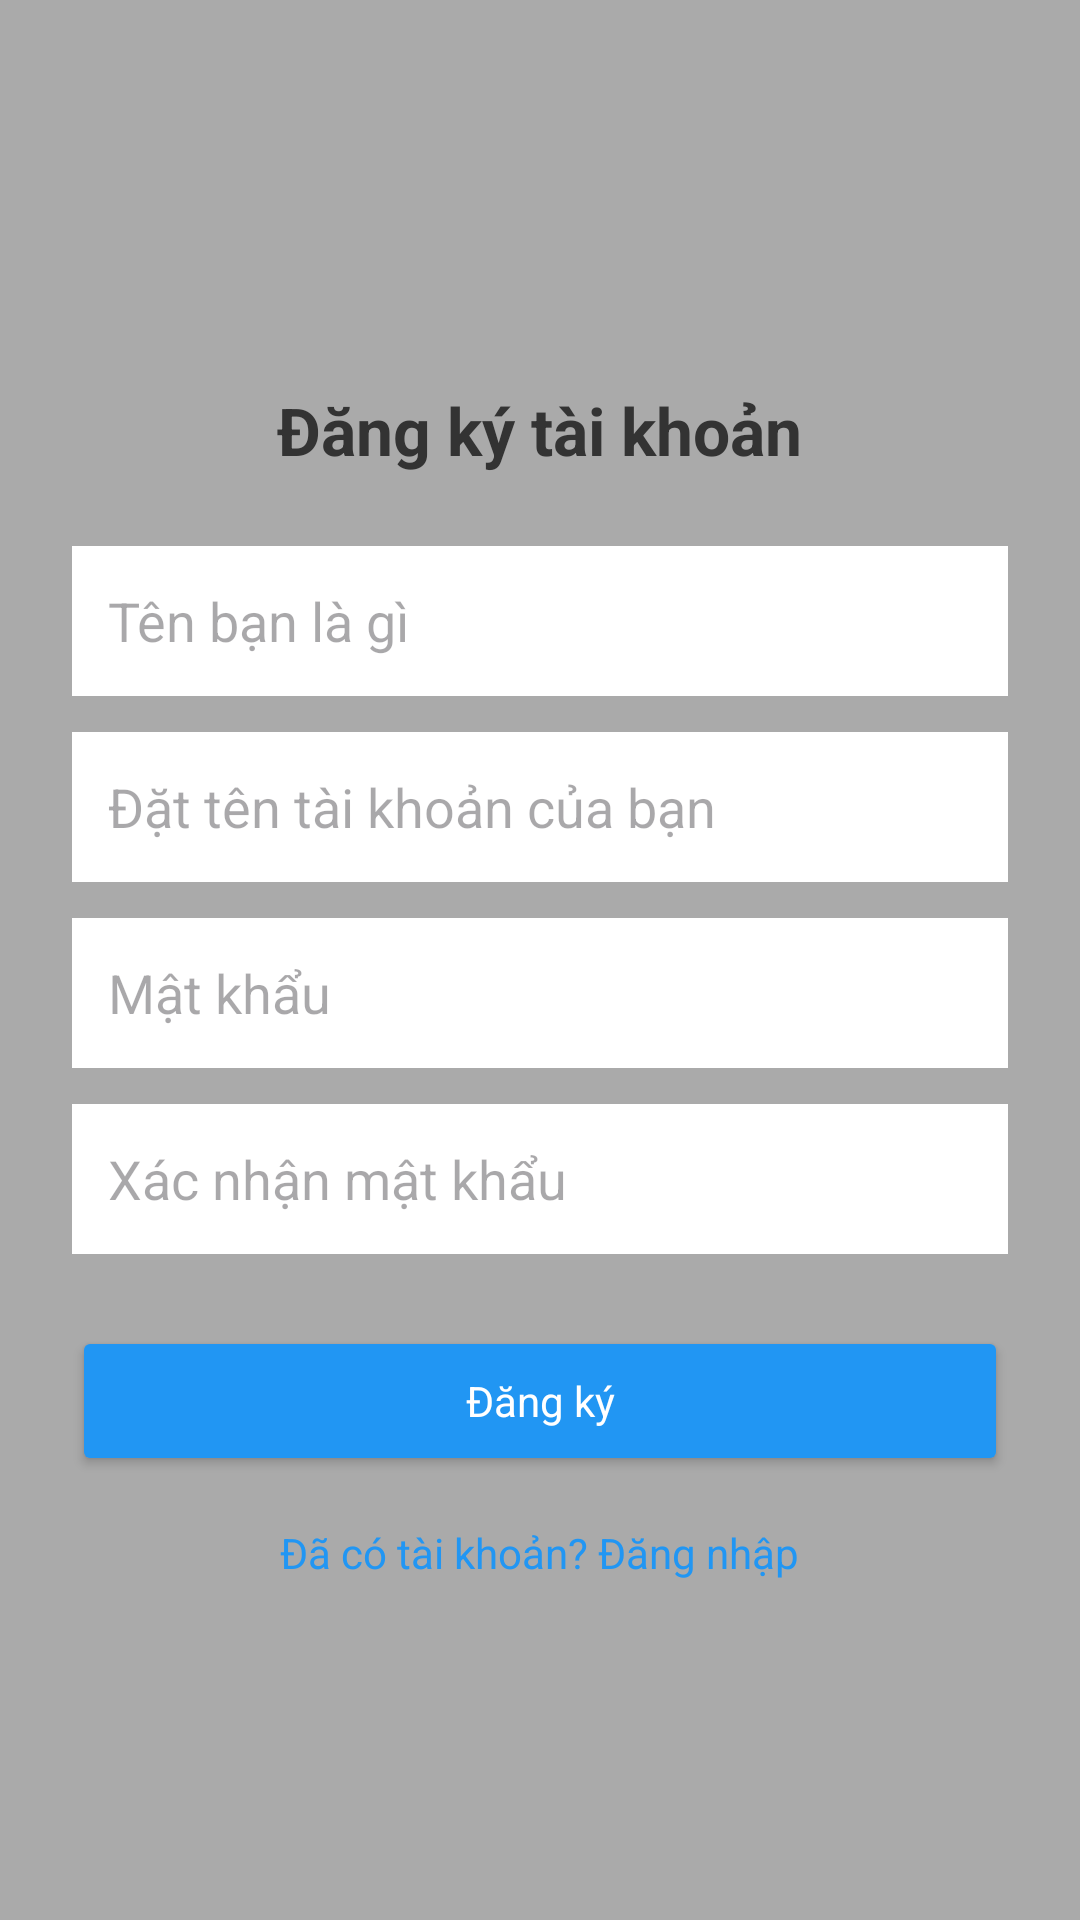

Produce the Android XML layout that renders to this screen, including the resource entries it uses.
<!-- AndroidManifest.xml: application theme Theme.DoAnAndroid -->
<!-- res/layout/activity_signup.xml -->
<?xml version="1.0" encoding="utf-8"?>
<ScrollView xmlns:android="http://schemas.android.com/apk/res/android"
    android:layout_width="match_parent"
    android:layout_height="match_parent"
    android:background="@android:color/darker_gray">

    <LinearLayout
        android:layout_width="match_parent"
        android:layout_height="wrap_content"
        android:orientation="vertical"
        android:padding="24dp"
        android:gravity="center_horizontal"
        android:layout_gravity="center">

        <TextView
            android:layout_width="wrap_content"
            android:layout_height="wrap_content"
            android:text="Đăng ký tài khoản"
            android:textSize="22sp"
            android:textStyle="bold"
            android:layout_marginTop="16dp"
            android:textColor="#333"/>

        <EditText
            android:id="@+id/edt_name"
            android:layout_width="match_parent"
            android:layout_height="50dp"
            android:hint="Tên bạn là gì"
            android:padding="12dp"
            android:background="@color/white"
            android:layout_marginTop="24dp"
            android:inputType="textPersonName" />

        <EditText
            android:id="@+id/edt_username"
            android:layout_width="match_parent"
            android:layout_height="50dp"
            android:hint="Đặt tên tài khoản của bạn"
            android:padding="12dp"
            android:background="@color/white"
            android:layout_marginTop="12dp"
            android:inputType="textEmailAddress" />


        <FrameLayout
            android:layout_width="match_parent"
            android:layout_height="50dp"
            android:layout_marginTop="12dp">

            <EditText
                android:id="@+id/edt_password"
                android:layout_width="match_parent"
                android:layout_height="match_parent"
                android:hint="Mật khẩu"
                android:padding="12dp"
                android:background="@color/white"
                android:inputType="textPassword"
                />

            <ImageView
                android:id="@+id/btn_unseen_password"
                android:layout_width="24dp"
                android:layout_height="24dp"
                android:layout_gravity="end|center_vertical"
                android:layout_marginEnd="12dp"
                android:contentDescription="unseen_mk"
                android:src="@drawable/visibility_off"
                />
        </FrameLayout>
        <FrameLayout
            android:layout_width="match_parent"
            android:layout_height="50dp"
            android:layout_marginTop="12dp">

            <EditText
                android:id="@+id/edt_confirm_password"
                android:layout_width="match_parent"
                android:layout_height="match_parent"
                android:hint="Xác nhận mật khẩu"
                android:padding="12dp"
                android:background="@color/white"
                android:inputType="textPassword"
                />

            <ImageView
                android:id="@+id/btn_unseen_conf_password"
                android:layout_width="24dp"
                android:layout_height="24dp"
                android:layout_gravity="end|center_vertical"
                android:layout_marginEnd="12dp"
                android:contentDescription="unseen_confmk"
                android:src="@drawable/visibility_off"
                />
        </FrameLayout>

        <Button
            android:id="@+id/btn_register"
            android:layout_width="match_parent"
            android:layout_height="50dp"
            android:text="Đăng ký"
            android:textAllCaps="false"
            android:backgroundTint="#2196F3"
            android:textColor="#FFF"
            android:layout_marginTop="24dp"
            />

        <TextView
            android:id="@+id/txv_login"
            android:layout_width="wrap_content"
            android:layout_height="wrap_content"
            android:text="Đã có tài khoản? Đăng nhập"
            android:textColor="#2196F3"
            android:layout_marginTop="16dp"
            android:textSize="14sp" />
    </LinearLayout>
</ScrollView>
<!-- resources referenced by this layout -->
<resources>
  <color name="white">#FFFFFFFF</color>
  <style name="Theme.DoAnAndroid" parent="Base.Theme.DoAnAndroid" />
  <style name="Base.Theme.DoAnAndroid" parent="Theme.Material3.DayNight.NoActionBar">
          
           <item name="colorPrimary">@color/my_light_primary</item>
          <item name="textAllCaps">@null</item>
          <item name="fontFamily">@font/itim_regular</item>
      </style>
  <color name="my_light_primary">#035773</color>
</resources>
